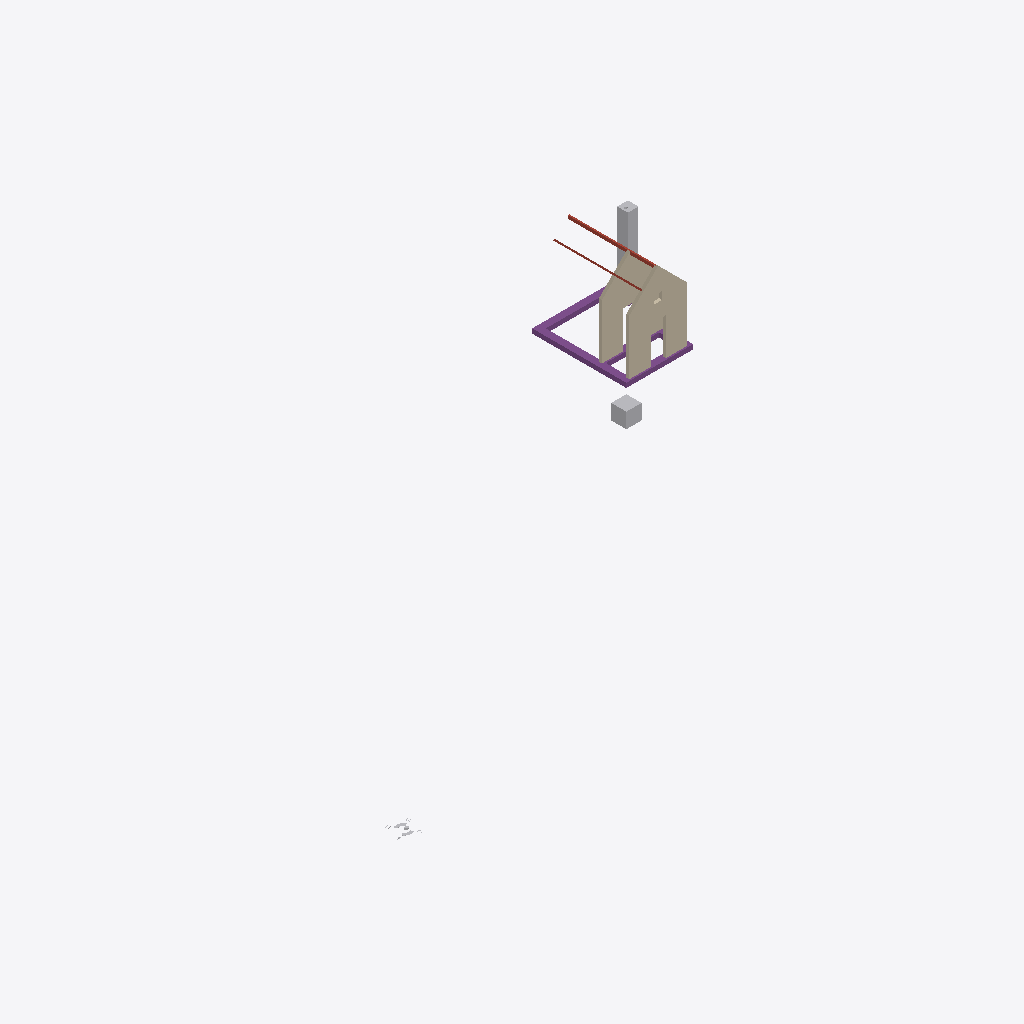
Isometric view of an IFC building model (IFC-SPF (STEP), schema IFC4, length unit millimetre), seen from the south-west, elements coloured by IFC class: 3 other elements (light grey), 2 walls (beige), 1 footing (purple), 1 roof (red-brown).
Extent 38.3 m × 24.1 m × 6.6 m (x, y, z). Storeys (1): 00 groundfloor at 0.00 m. Elements (8): 3 IfcWall, 2 IfcBuildingElementProxy, 1 IfcChimney, 1 IfcFooting, 1 IfcRoof.

HEADER;
FILE_DESCRIPTION(('ViewDefinition [ReferenceView_V1.2]'),'2;1');
FILE_NAME('Building-Structural.ifc','2026-06-23T11:53:44',(''),(''),'Sketchup-IFC-manager 5.6.0 / SketchUp 2026 (26.2','BIM_Tools - Sketchup_IFC_manager - 5.6.0','None');
FILE_SCHEMA(('IFC4'));
ENDSEC;
DATA;
#13=IFCPROJECT('2Ndyd$OSX7s9A04nc4lyye',#1,'ifc silly sample scene - project','Demystifying IFC with a playful scene using diverse building elements and compositions.',$,$,$,(#11),#14);
#21=IFCSITE('23sFQGRy90RxVbRHD9iSE2',#1,'environment - site','A sample scene environment, showcasing the surrounding landscape.',$,#23,$,$,.COMPLEX.,$,$,0.0,$,$);
#28=IFCSITE('1Pbuu0tu59NfhrTsztVBK1',#1,'house - site','Smoke curls from a friendly chimney, promising warmth within this idyllic hilltop house.',$,#30,$,$,.PARTIAL.,$,$,0.0,$,$);
#35=IFCBUILDING('0c$N1CTon2BB2Sp89385G8',#1,'Single-family house','The main building structure, providing shelter and space.','house',#40,$,'house - building',.ELEMENT.,$,$,$);
#45=IFCBUILDINGSTOREY('1Ano2ZUxnEIvVQ_beukl8b',#1,'00 groundfloor','The ground floor, forming the base level of the building.','buildingstorey',#47,$,$,.ELEMENT.,0.0);
#93=IFCWALL('3SGBcf7Lv0r80vKtUCgOpf',#1,'house - outer wall - house front','A solid outer wall, forming the front of the house.','solidwall',#100,#109,'454425.1027891.979946.932083.920035',$);
#147=IFCWALL('37GxndZsXCwBzM0QrdRDLo',#1,'house - inner wall','A solid inner wall, providing structural support within the house.','solidwall',#154,#163,'454425.1027891.979946.932083.2037932.920033',$);
#50=IFCFOOTING('0pFmhV8oD1dB40_b4pscr8',#1,'house - foundation','A house strip footing, ensuring stability and support.','strip_footing',#54,#66,'454425.1027891.979946.932083.920028',$);
#131=IFCCHIMNEY('3Fbgsvr8nAYfGs9y5keub0',#1,'house - chimney','A chimney, standing tall and proud, guiding smoke away from the home.','flue',#132,#144,'454425.1027891.979946.932083.2023772',$);
#305=IFCBUILDINGELEMENTPROXY('2F44QMqSH3TOkM$SZoqCBe',#1,'origin','The local position for coordination of aspect models.','origin',#308,#320,'454425.1027891.1032757',$);
#166=IFCROOF('2iPwJwpPDCSgMheXwk9cBT',#1,'house - roof','A sturdy roof, sheltering the house from the elements.','gable_roof',#168,$,'454425.1027891.979946.932084',$);
#323=IFCBUILDINGELEMENTPROXY('3Fit2Fad92zf2f6aWdJtF5',#1,'geo-reference','The reference point for transforming the local engineering coordinate system into the coordinate reference system of the underlying map.','origin',#327,#339,'454425.1032696',$);
ENDSEC;
